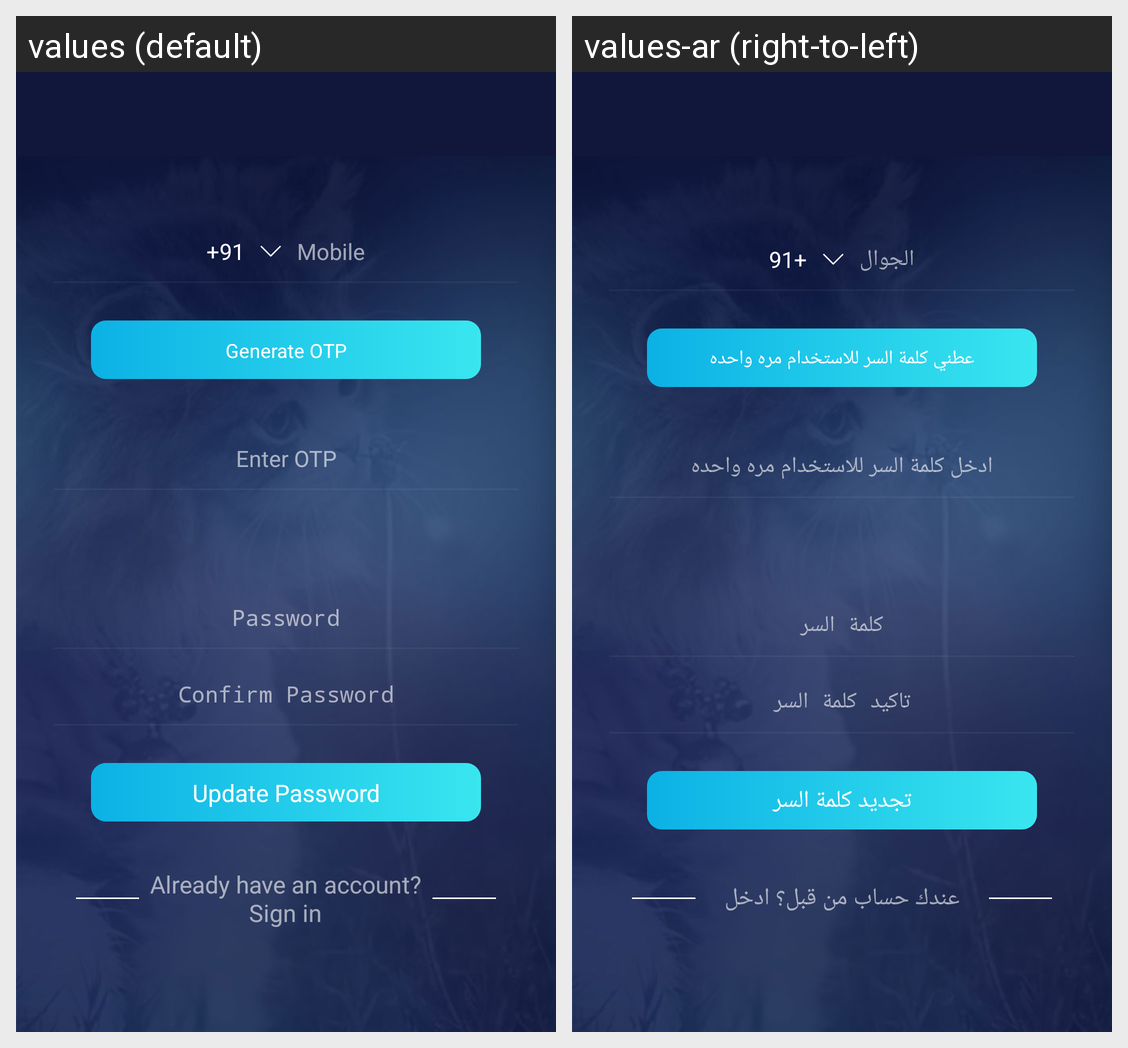

Locale-by-locale string values for the Android screen shown in this grid:
Android screen res/layout/activity_forgot_password.xml rendered under 2 locales, left to right: values (default), values-ar (right-to-left). Device: Nexus 5 (rendered at 1080×1920; each locale shown at half size, 540×960, under a caption strip naming it); theme AppTheme.
Strings drawn on this screen, with the default value and each locale's value (text and hints the layout hard-codes, and strings that could not be matched under every locale, appear in the picture but are not listed):

india
  values: +91
  values-ar: +91

mobile
  values: Mobile
  values-ar: الجوال

generate_otp
  values: Generate OTP
  values-ar: عطني كلمة السر للاستخدام مره واحده

enter_otp
  values: Enter OTP
  values-ar: ادخل كلمة السر للاستخدام مره واحده

password
  values: Password
  values-ar: كلمة السر

confirm_password
  values: Confirm Password
  values-ar: تاكيد كلمة السر

update_password
  values: Update Password
  values-ar: تجديد كلمة السر

already_have_an_account_login
  values: Already have an account? Sign in
  values-ar: عندك حساب من قبل؟ ادخل
